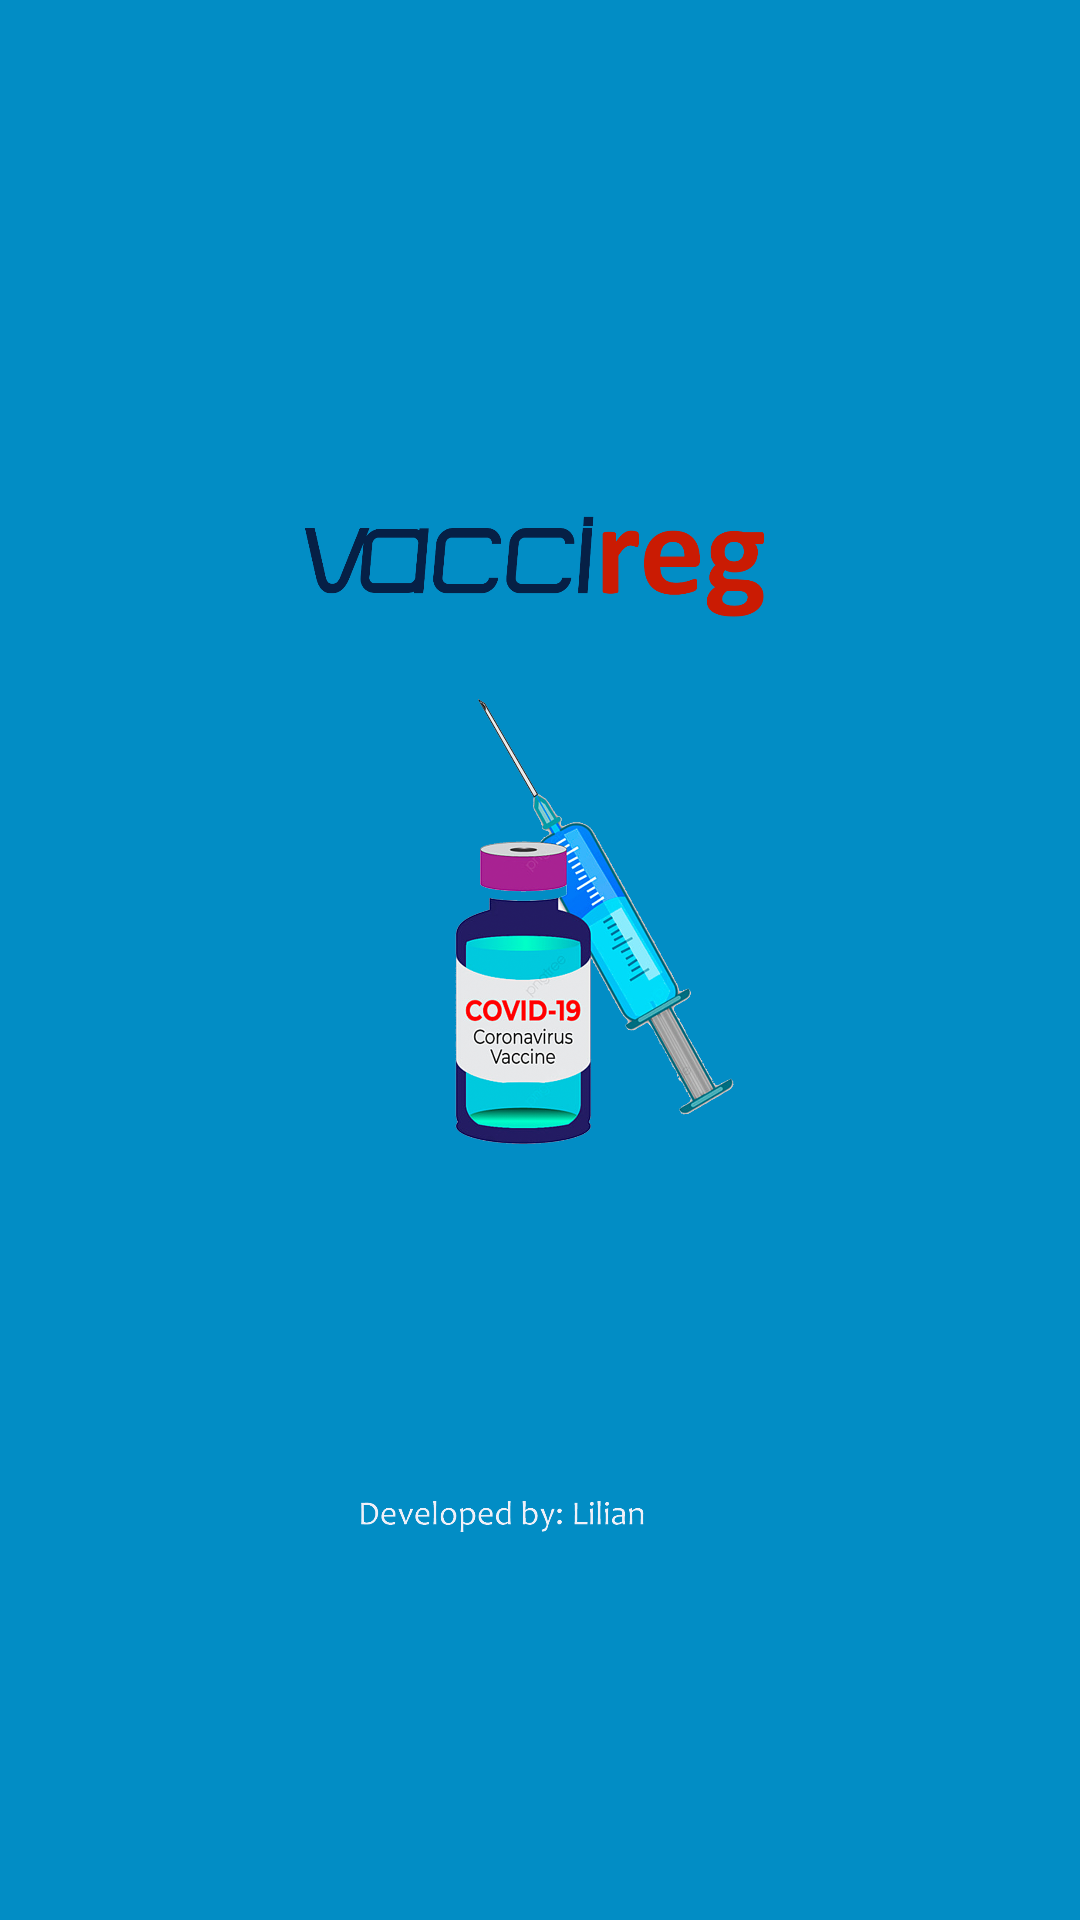

Here is an Android app screen rendered from its layout file. Give the layout XML and the strings, colors and styles it references.
<!-- AndroidManifest.xml: application theme Theme.VaccineReg -->
<!-- res/layout/activity_splash_screen.xml -->
<?xml version="1.0" encoding="utf-8"?>
<androidx.constraintlayout.widget.ConstraintLayout xmlns:android="http://schemas.android.com/apk/res/android"
    xmlns:app="http://schemas.android.com/apk/res-auto"
    xmlns:tools="http://schemas.android.com/tools"
    android:layout_width="match_parent"
    android:layout_height="match_parent"
    android:background="@color/sky_blue"
    tools:context=".SplashScreen">

    <ImageView
        android:id="@+id/splash"
        android:layout_width="match_parent"
        android:layout_height="wrap_content"
        android:src="@drawable/spalsh"
        app:layout_constraintEnd_toEndOf="parent"
        app:layout_constraintStart_toStartOf="parent"
        app:layout_constraintTop_toTopOf="parent" />


</androidx.constraintlayout.widget.ConstraintLayout>
<!-- resources referenced by this layout -->
<resources>
  <color name="sky_blue">#028DC5</color>
  <!-- drawable spalsh: png bitmap (drawable-v24, 497363 bytes) -->
  <style name="Theme.VaccineReg" parent="Theme.MaterialComponents.DayNight.NoActionBar">
          
          <item name="colorPrimary">@color/purple_500</item>
          <item name="colorPrimaryVariant">@color/purple_700</item>
          <item name="colorOnPrimary">@color/white</item>
          
          <item name="colorSecondary">@color/teal_200</item>
          <item name="colorSecondaryVariant">@color/teal_700</item>
          <item name="colorOnSecondary">@color/black</item>
          
          <item name="android:statusBarColor" tools:targetApi="l">?attr/colorPrimaryVariant</item>
          
      </style>
  <color name="purple_500">#FF6200EE</color>
  <color name="purple_700">#FF3700B3</color>
  <color name="white">#FFFFFFFF</color>
  <color name="teal_200">#FF03DAC5</color>
  <color name="teal_700">#FF018786</color>
  <color name="black">#FF000000</color>
</resources>
